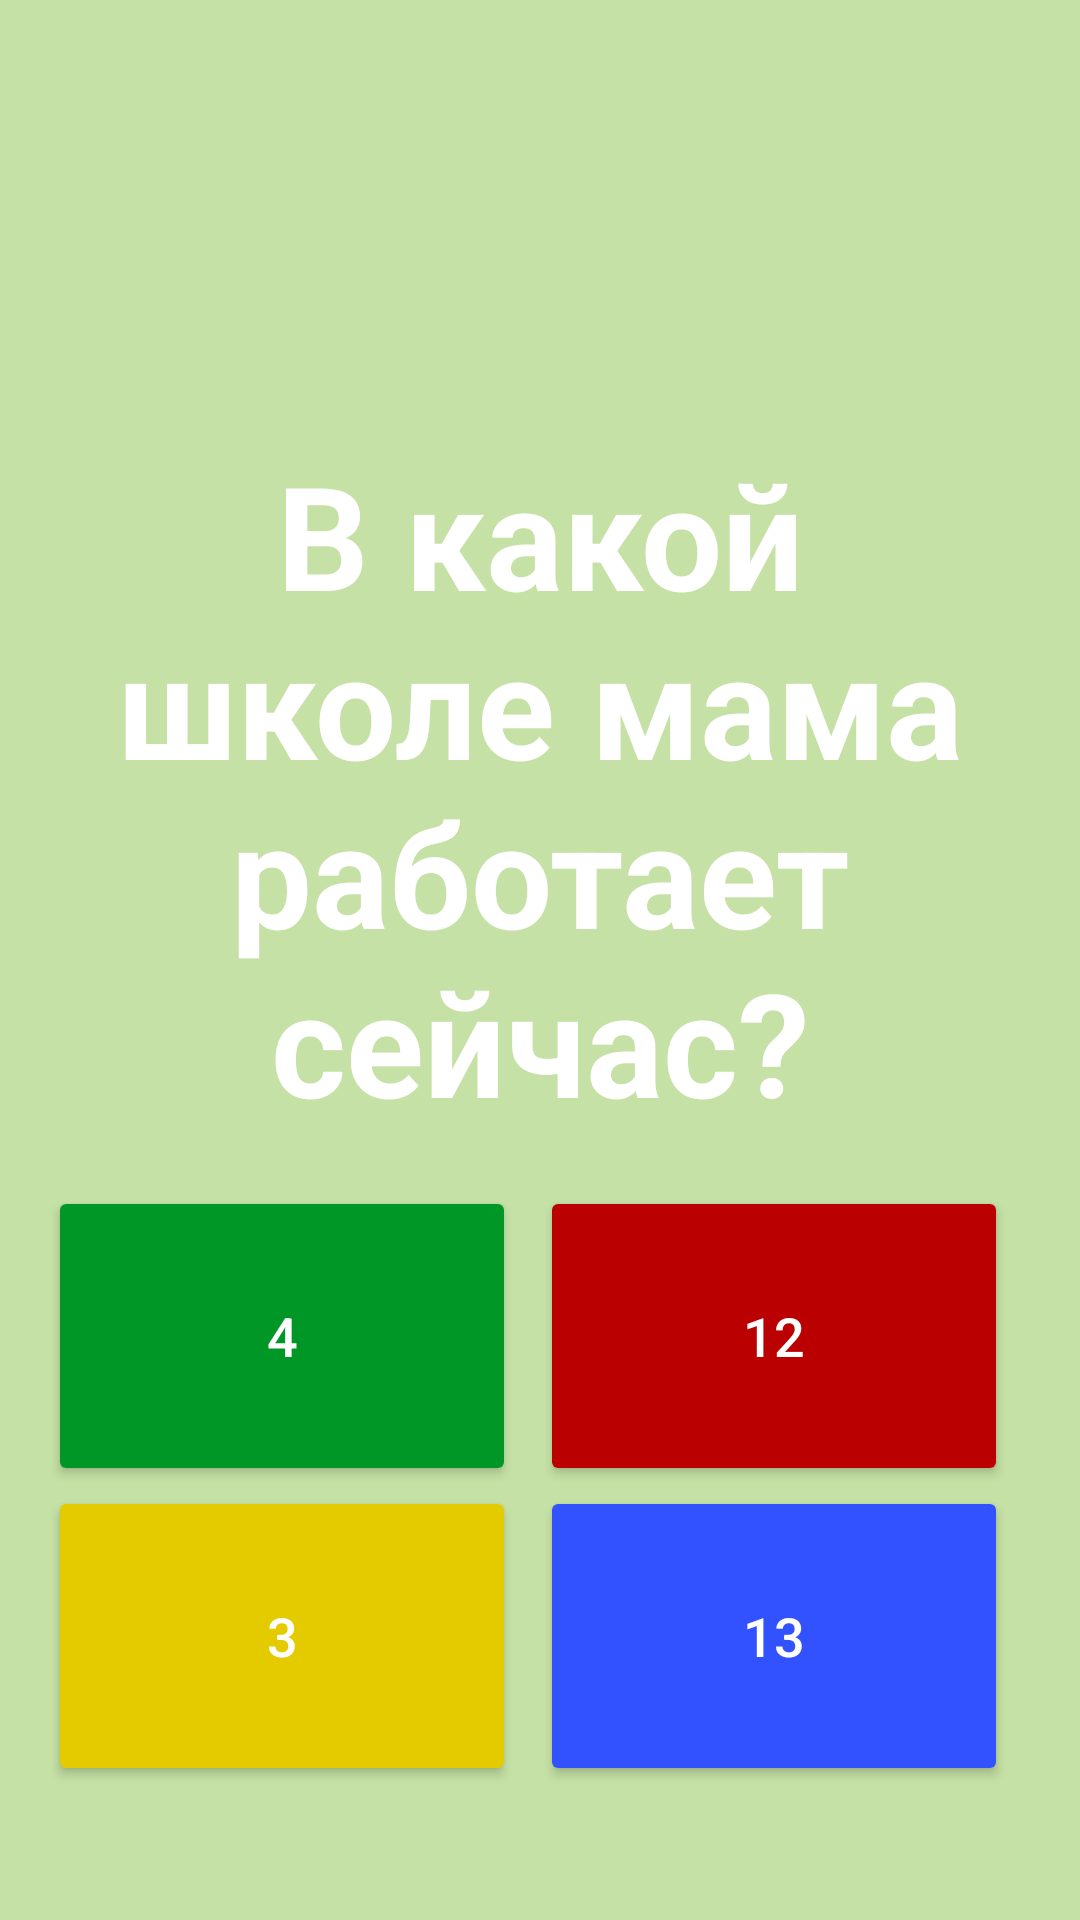

Android layout source for this screen:
<!-- AndroidManifest.xml: application theme Theme.MomsQuiz -->
<!-- res/layout/fragment_five.xml -->
<?xml version="1.0" encoding="utf-8"?>
<LinearLayout xmlns:android="http://schemas.android.com/apk/res/android"
    xmlns:tools="http://schemas.android.com/tools"
    android:layout_width="match_parent"
    android:layout_height="match_parent"
    tools:context=".questions.FiveFragment"
    android:background="#c5e1a5"
    android:orientation="vertical"
    >

    <TextView
        android:id="@+id/question_text"
        android:layout_width="match_parent"
        android:layout_height="wrap_content"
        android:layout_marginTop="130dp"
        android:gravity="center"
        android:padding="16dp"
        android:text="В какой школе мама работает сейчас?"
        android:textColor="#FFF"
        android:textSize="48sp"
        android:textStyle="bold" />

    <LinearLayout
        android:layout_width="match_parent"
        android:layout_height="wrap_content"
        android:orientation="horizontal"
        android:paddingHorizontal="16dp">

        <Button
            android:id="@+id/button_option_1"
            android:layout_width="0dp"
            android:layout_height="100dp"
            android:layout_marginRight="8dp"
            android:layout_weight="1"
            android:backgroundTint="@color/grass"
            android:padding="16dp"
            android:text="4"
            android:textColor="#FFF"
            android:textSize="18sp" />

        <Button
            android:id="@+id/button_option_2"
            android:layout_width="0dp"
            android:layout_height="100dp"
            android:layout_marginRight="8dp"
            android:layout_weight="1"
            android:backgroundTint="@color/red"
            android:padding="16dp"
            android:text="12"
            android:textColor="#FFF"
            android:textSize="18sp" />
    </LinearLayout>

    <LinearLayout
        android:layout_width="match_parent"
        android:layout_height="wrap_content"
        android:orientation="horizontal"
        android:paddingHorizontal="16dp">

        <Button
            android:id="@+id/button_option_3"
            android:layout_width="0dp"
            android:layout_height="100dp"
            android:layout_marginRight="8dp"
            android:layout_weight="1"
            android:backgroundTint="@color/yellow"
            android:padding="16dp"
            android:text="3"
            android:textColor="#FFF"
            android:textSize="18sp" />

        <Button
            android:id="@+id/button_option_4"
            android:layout_width="0dp"
            android:layout_height="100dp"
            android:layout_marginRight="8dp"
            android:layout_weight="1"
            android:backgroundTint="@color/blue"
            android:padding="16dp"
            android:text="13"
            android:textColor="#FFF"
            android:textSize="18sp" />


    </LinearLayout>



</LinearLayout>
<!-- resources referenced by this layout -->
<resources>
  <color name="blue">#3352FF</color>
  <color name="grass">#009726</color>
  <color name="red">#BA0000</color>
  <color name="yellow">#E3CB00</color>
  <style name="Theme.MomsQuiz" parent="Theme.MaterialComponents.DayNight.DarkActionBar">
          
          <item name="colorPrimary">@color/purple_500</item>
          <item name="colorPrimaryVariant">@color/purple_700</item>
          <item name="colorOnPrimary">@color/white</item>
          
          <item name="colorSecondary">@color/teal_200</item>
          <item name="colorSecondaryVariant">@color/teal_700</item>
          <item name="colorOnSecondary">@color/black</item>
          
          <item name="android:statusBarColor">?attr/colorPrimaryVariant</item>
          
      </style>
  <color name="purple_500">#FF6200EE</color>
  <color name="purple_700">#FF3700B3</color>
  <color name="white">#FFFFFFFF</color>
  <color name="teal_200">#FF03DAC5</color>
  <color name="teal_700">#FF018786</color>
  <color name="black">#FF000000</color>
</resources>
